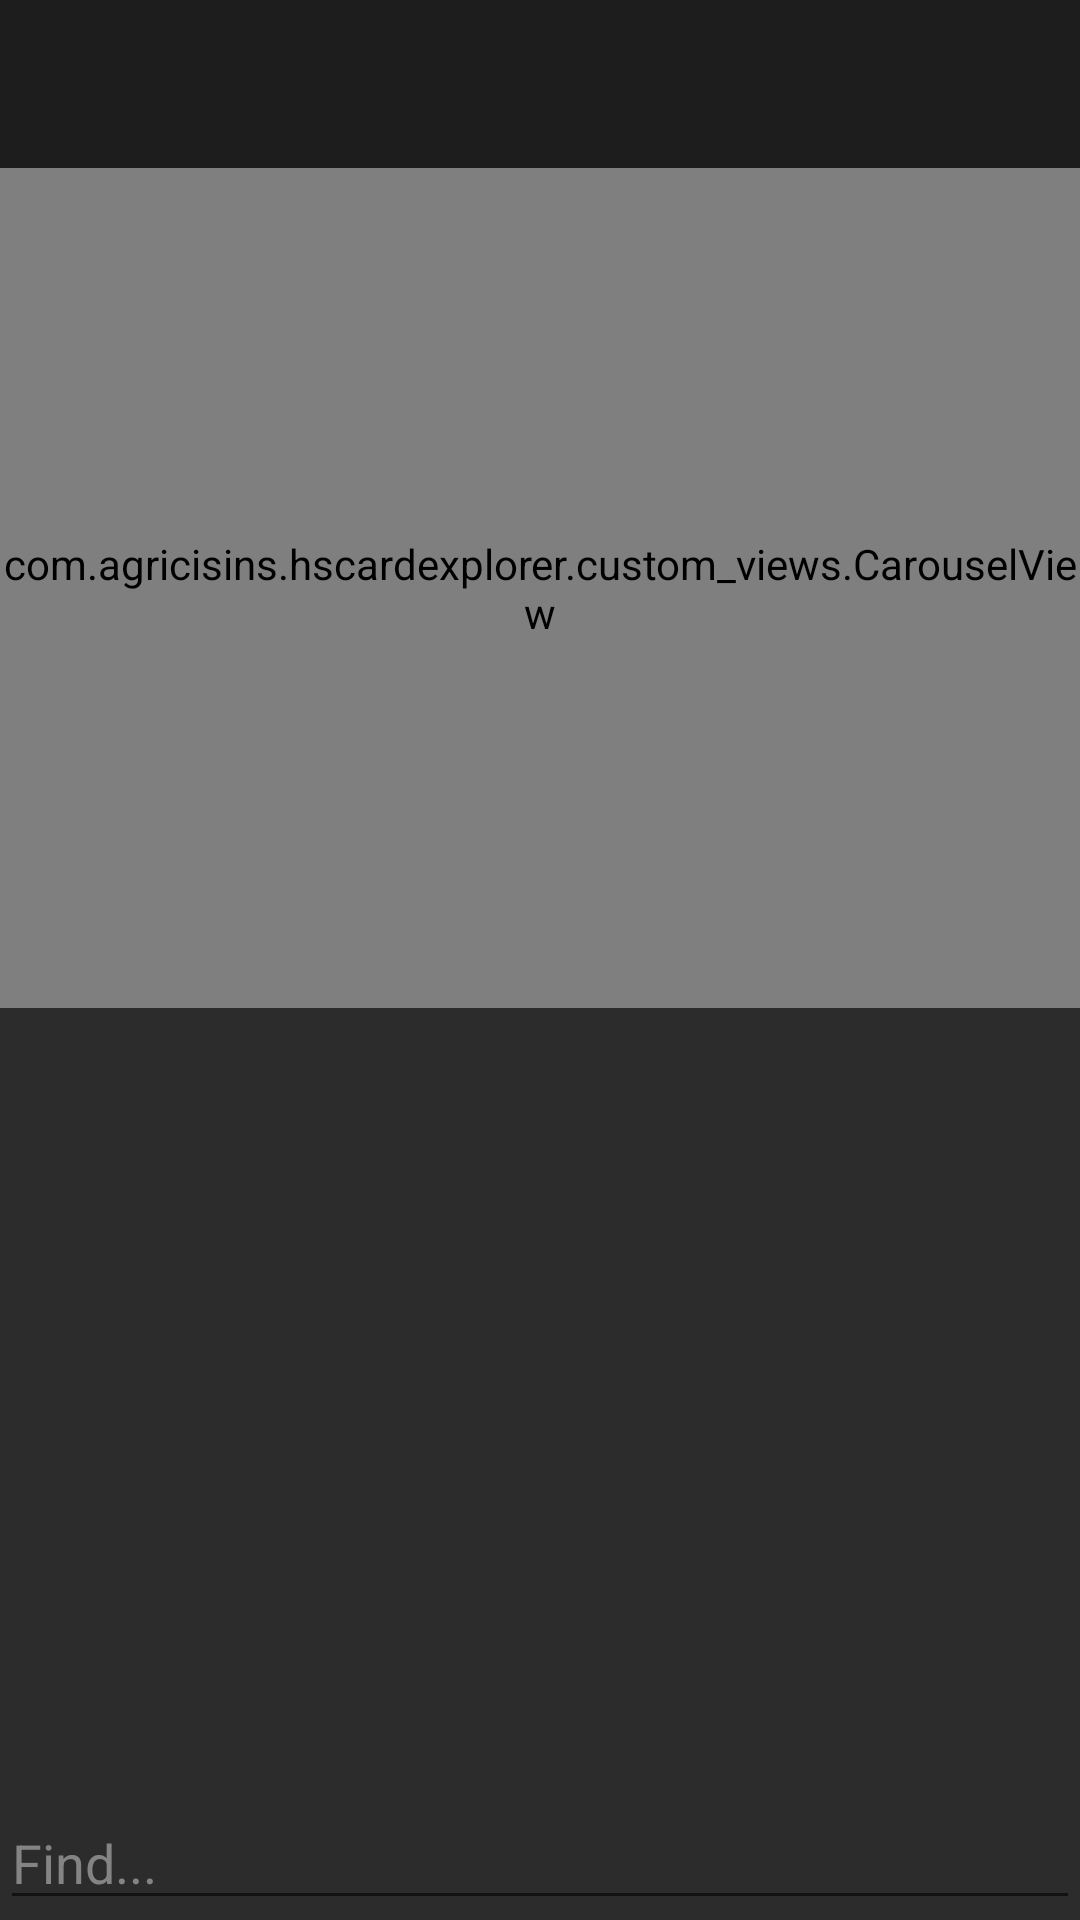

Here is an Android app screen rendered from its layout file. Give the layout XML and the strings, colors and styles it references.
<!-- AndroidManifest.xml: application theme AppTheme -->
<!-- res/layout/activity_card_browser.xml -->
<?xml version="1.0" encoding="utf-8"?>
<RelativeLayout
    xmlns:android="http://schemas.android.com/apk/res/android"
    xmlns:app="http://schemas.android.com/apk/res-auto"
    xmlns:tools="http://schemas.android.com/tools"
    android:layout_width="match_parent"
    android:layout_height="match_parent"
    tools:context="com.agricisins.hscardexplorer.activities.CardBrowserActivity">

    <android.support.v7.widget.Toolbar
        android:id="@+id/toolbar"
        android:layout_width="match_parent"
        android:layout_height="wrap_content"
        android:layout_alignParentTop="true"
        android:background="@color/colorPrimaryDark"
        android:minHeight="?attr/actionBarSize"
        app:titleTextColor="@color/white"/>


    <com.agricisins.hscardexplorer.custom_views.CarouselView
        android:id="@+id/carousel_view"
        android:layout_width="match_parent"
        android:layout_height="@dimen/carousel_middle_image_height"
        android:layout_below="@+id/toolbar"/>

    <EditText
        android:id="@+id/search_field"
        android:layout_width="match_parent"
        android:layout_height="wrap_content"
        android:layout_alignParentBottom="true"
        android:hint="@string/find_hint"
        android:imeOptions="actionDone"
        android:singleLine="true"
        android:textColor="@color/white"
        android:textColorHint="@color/hint_text_color"/>


</RelativeLayout>
<!-- resources referenced by this layout -->
<resources>
  <color name="colorPrimaryDark">#1d1d1d</color>
  <color name="hint_text_color">#848484</color>
  <color name="white">#ffffff</color>
  <dimen name="carousel_middle_image_height">280dp</dimen>
  <string name="find_hint">Find...</string>
  <style name="AppTheme" parent="Theme.AppCompat.Light.NoActionBar">
          
          <item name="colorPrimary">@color/colorPrimary</item>
          <item name="colorPrimaryDark">@color/colorPrimaryDark</item>
          <item name="colorAccent">@color/colorAccent</item>
          <item name="android:windowBackground">@color/colorPrimary</item>
      </style>
  <color name="colorPrimary">#2c2c2c</color>
  <color name="colorAccent">#ffffff</color>
</resources>
